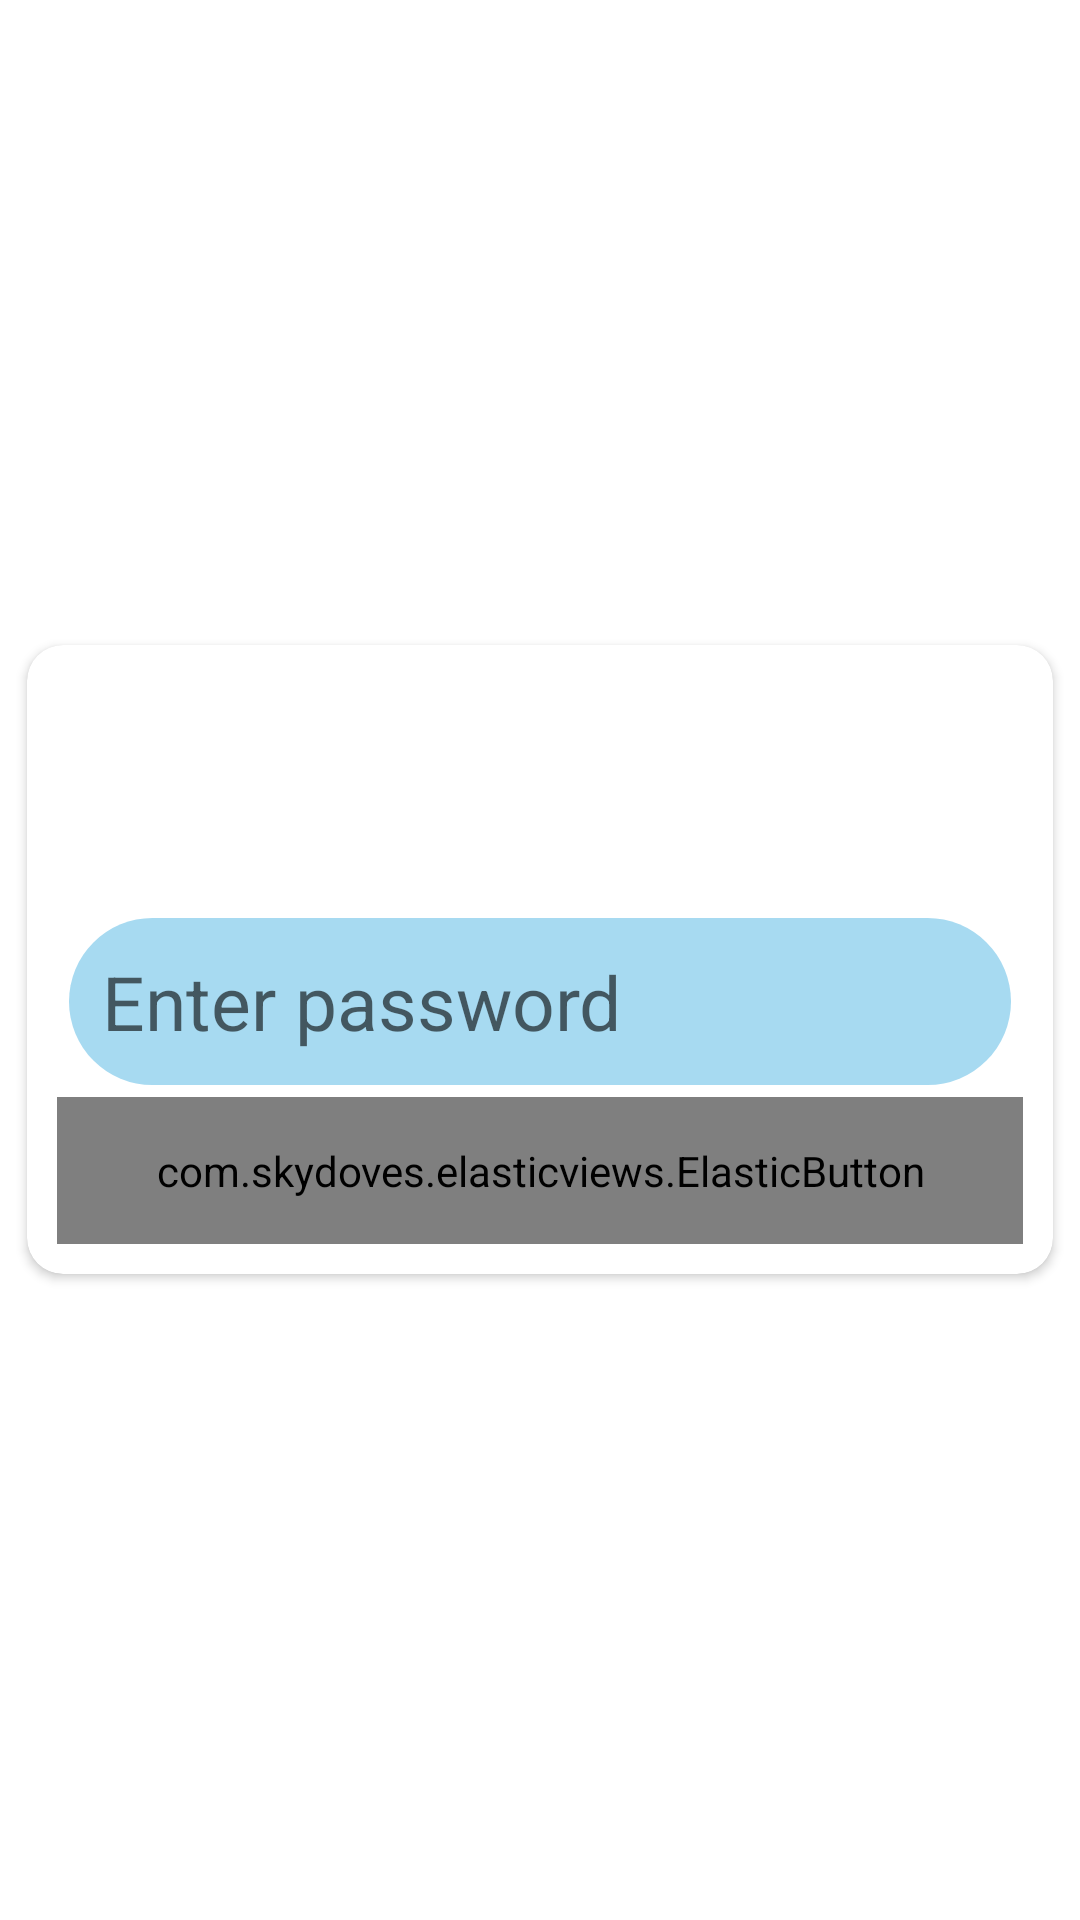

This screen was rendered from an Android layout file. Write that file and the resources it references.
<!-- AndroidManifest.xml: application theme AppTheme -->
<!-- res/layout/activity_password.xml -->
<?xml version="1.0" encoding="utf-8"?>
<RelativeLayout xmlns:android="http://schemas.android.com/apk/res/android"
    xmlns:app="http://schemas.android.com/apk/res-auto"
    xmlns:tools="http://schemas.android.com/tools"
    android:layout_width="match_parent"
    android:gravity="center"
    android:background="#fff"
    android:layout_height="match_parent"
    tools:context=".PasswordActivity">

    <androidx.cardview.widget.CardView
        android:layout_width="match_parent"
        android:layout_height="wrap_content"
        android:layout_margin="9dp"
        app:cardCornerRadius="12dp">

        <RelativeLayout
            android:layout_width="match_parent"
            android:layout_height="wrap_content"
            android:layout_margin="10dp"
            android:gravity="center">


            <TextView
                android:id="@+id/tv_3"
                android:layout_width="match_parent"
                android:layout_height="wrap_content"
                android:layout_marginTop="5dp"
                android:padding="9dp"
                android:textAlignment="center"
                android:textSize="33sp" />

            <EditText
                android:layout_width="match_parent"
                android:layout_marginTop="10dp"
                android:layout_below="@+id/tv_3"
                android:textColor="@android:color/black"
                android:inputType="textPassword"
                android:background="@drawable/input_rounded"
                android:id="@+id/tv_2_pass"
                android:layout_height="wrap_content"
                android:textSize="25sp"
                android:hint="Enter password"
                android:padding="15dp"/>
            <com.skydoves.elasticviews.ElasticButton
                android:layout_width="match_parent"
                android:layout_height="wrap_content"
                android:layout_below="@id/tv_2_pass"
                android:id="@+id/pass_login"
                android:background="@drawable/btn_rounded_red"
                android:padding="15dp"
                android:textAppearance="@android:style/TextAppearance.Large"
                android:text="Login"/>
        </RelativeLayout>
    </androidx.cardview.widget.CardView>

</RelativeLayout>
<!-- resources referenced by this layout -->
<resources>
  <!-- drawable input_rounded: vector/xml drawable (drawable, 2204 chars, omitted) -->
  <style name="AppTheme" parent="Theme.AppCompat.Light.NoActionBar">
          
          <item name="colorPrimary">@color/colorPrimary</item>
          <item name="colorPrimaryDark">@color/colorPrimaryDark</item>
          <item name="colorAccent">@color/colorAccent</item>
          <item name="colorButtonNormal">@color/colorPrimaryDark</item>
      </style>
  <color name="colorPrimary">#9C27B0</color>
  <color name="colorPrimaryDark">#7B1FA2</color>
  <color name="colorAccent">#448AFF</color>
</resources>
